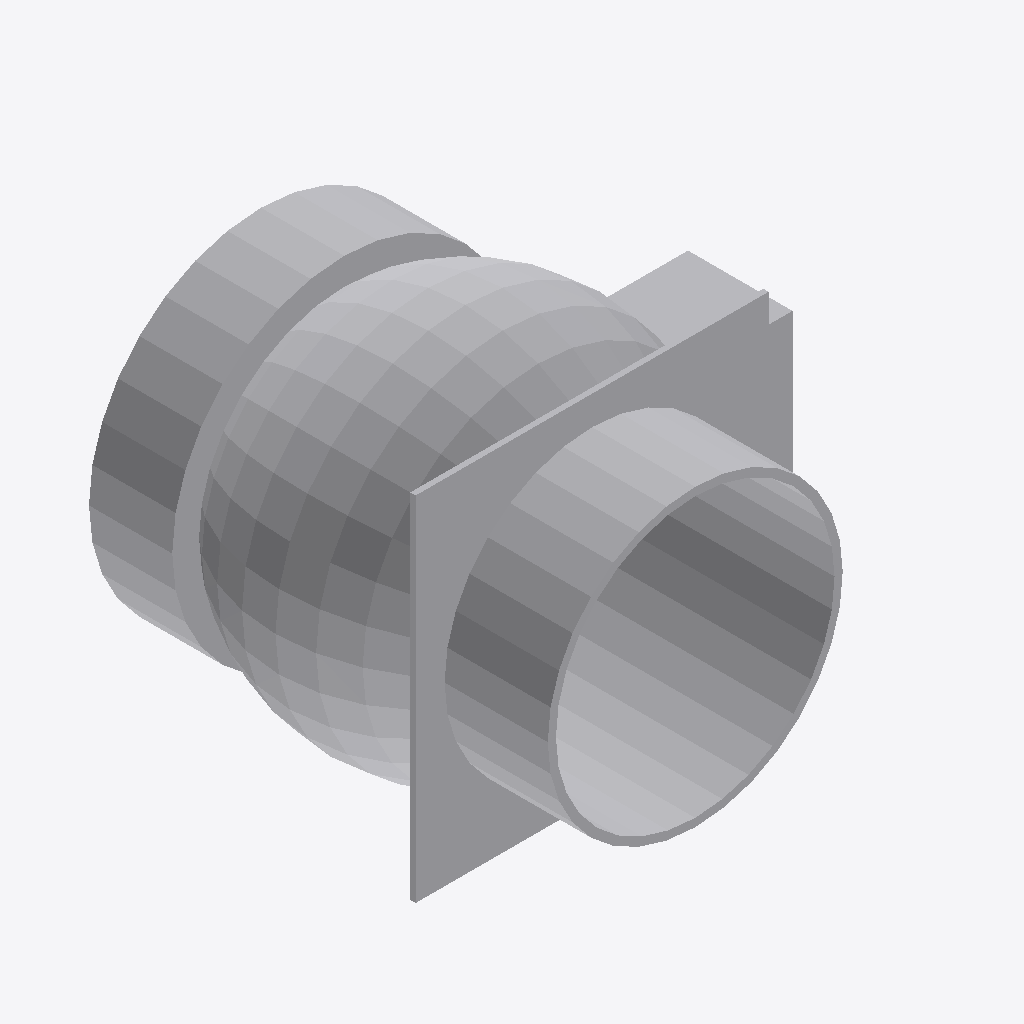
Isometric view of an IFC building model (IFC-SPF (STEP), schema IFC4, length unit millimetre), seen from the south-west, elements coloured by IFC class: 1 other element (light grey).
Extent 0.248 m × 0.240 m × 0.210 m (x, y, z). Storeys (3): ELEC at 0.00 m; KITCHEN at 0.00 m; FUR at 0.00 m. Elements (1): 1 IfcBuildingElementProxy.

HEADER;
FILE_DESCRIPTION(('ViewDefinition [CoordinationView]'),'2;1');
FILE_NAME('','2026-08-23T19:07:28',(''),(''),'IfcOpenShell 0.8.4-e8eb5e4','IfcOpenShell 0.8.4-e8eb5e4','');
FILE_SCHEMA(('IFC4'));
ENDSEC;
DATA;
#20=IFCPROJECT('3hFmn2ED14Ofwsj$DzZ0HC',$,'My Project',$,$,$,$,(#10,#11),#19);
#1254=IFCSITE('3iWnpcHW54tQCcUMk_yOsj',#1260,'My Site',$,$,#1259,$,$,$,$,$,$,$,$);
#1248=IFCBUILDING('0aVVbcf_9A9x07_Nod0gAP',#1247,'My Building',$,$,#1253,$,$,$,$,$,$);
#1227=IFCBUILDINGSTOREY('02ceDLwADB5eZJ$wQIxNrD',#1226,'ELEC',$,$,#1232,$,$,$,$);
#1234=IFCBUILDINGSTOREY('22zTIYgzr47fDMM4$n34hF',#1233,'KITCHEN',$,$,#1239,$,$,$,$);
#1241=IFCBUILDINGSTOREY('1VjEk5I8XFmfiAYaLk_F_7',#1240,'FUR',$,$,#1246,$,$,$,$);
#1117=IFCBUILDINGELEMENTPROXY('1faflkXXH6M9cnYPE9Liir',#28,'Electric flue check valve',$,$,#1225,#1116,$,.COMPLEX.);
ENDSEC;
